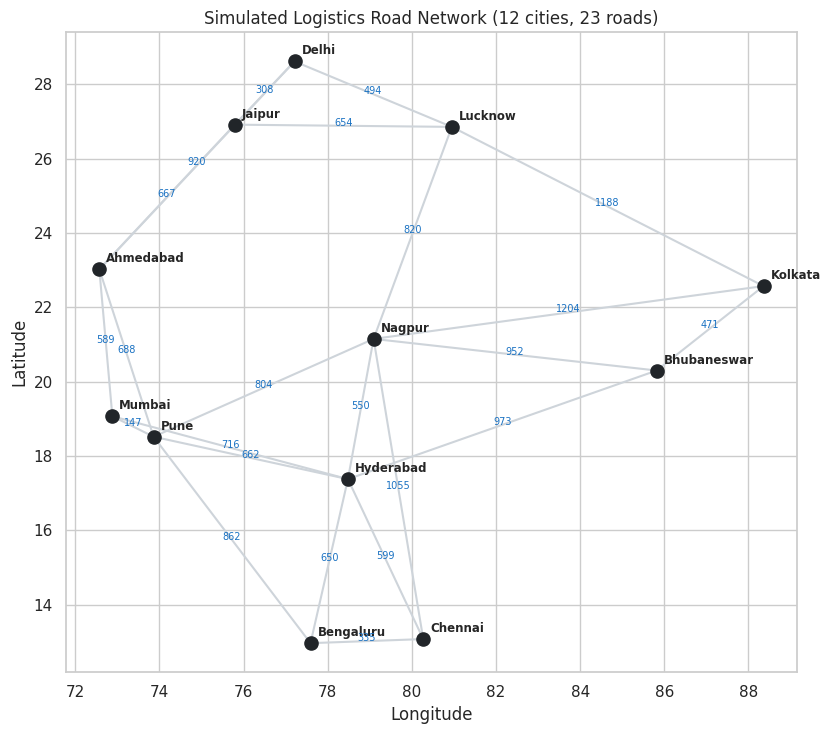
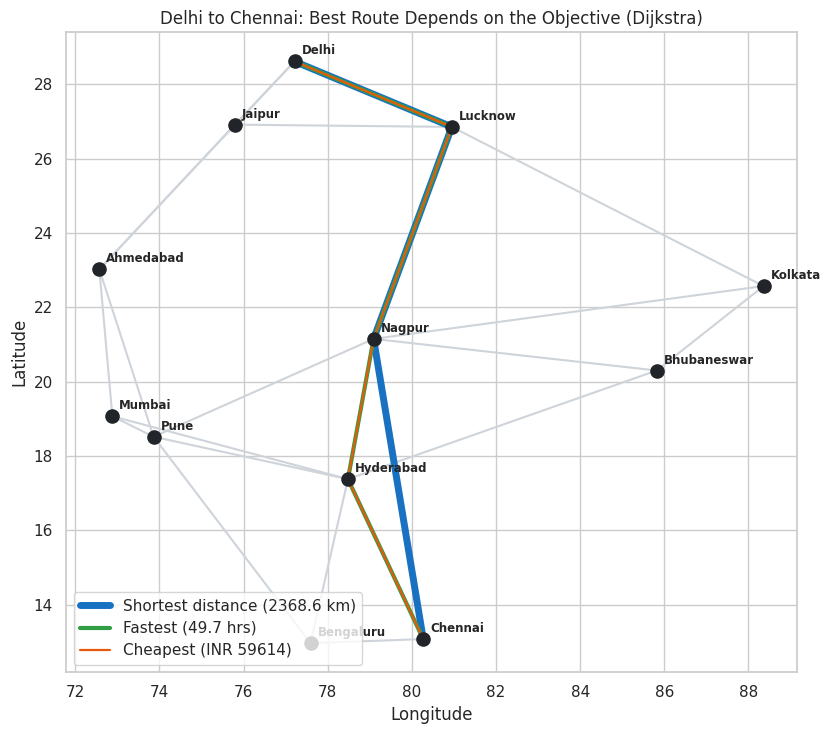
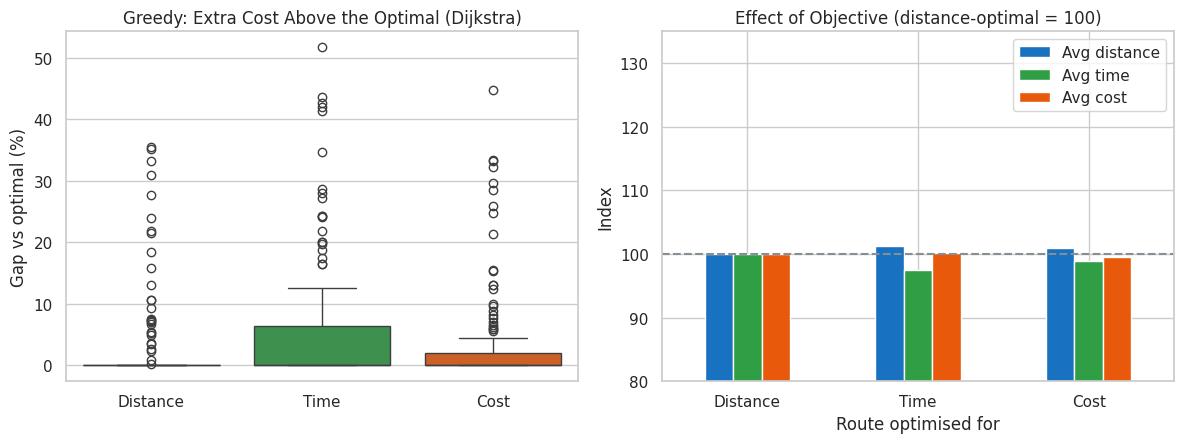
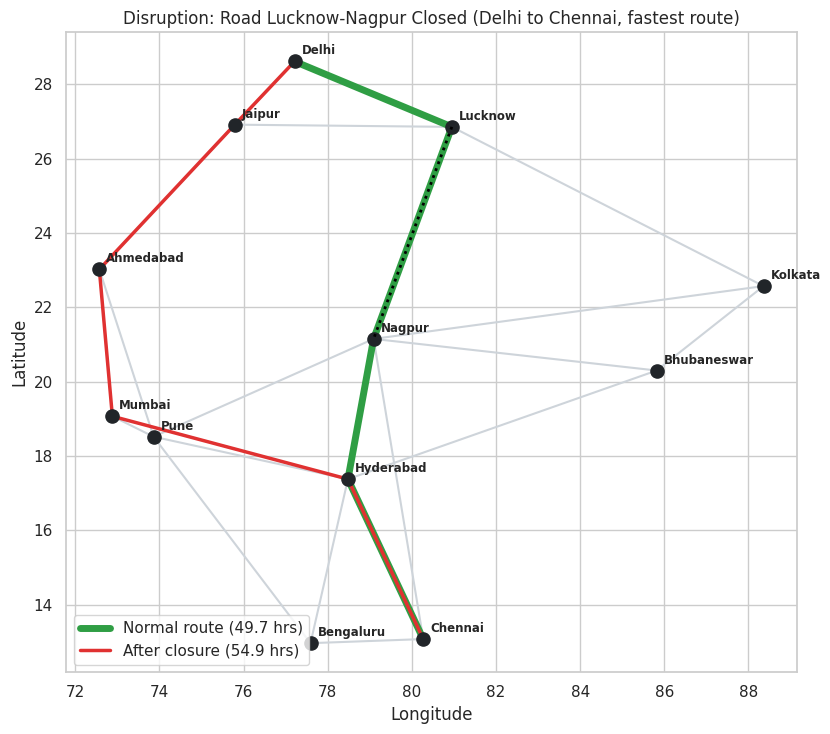
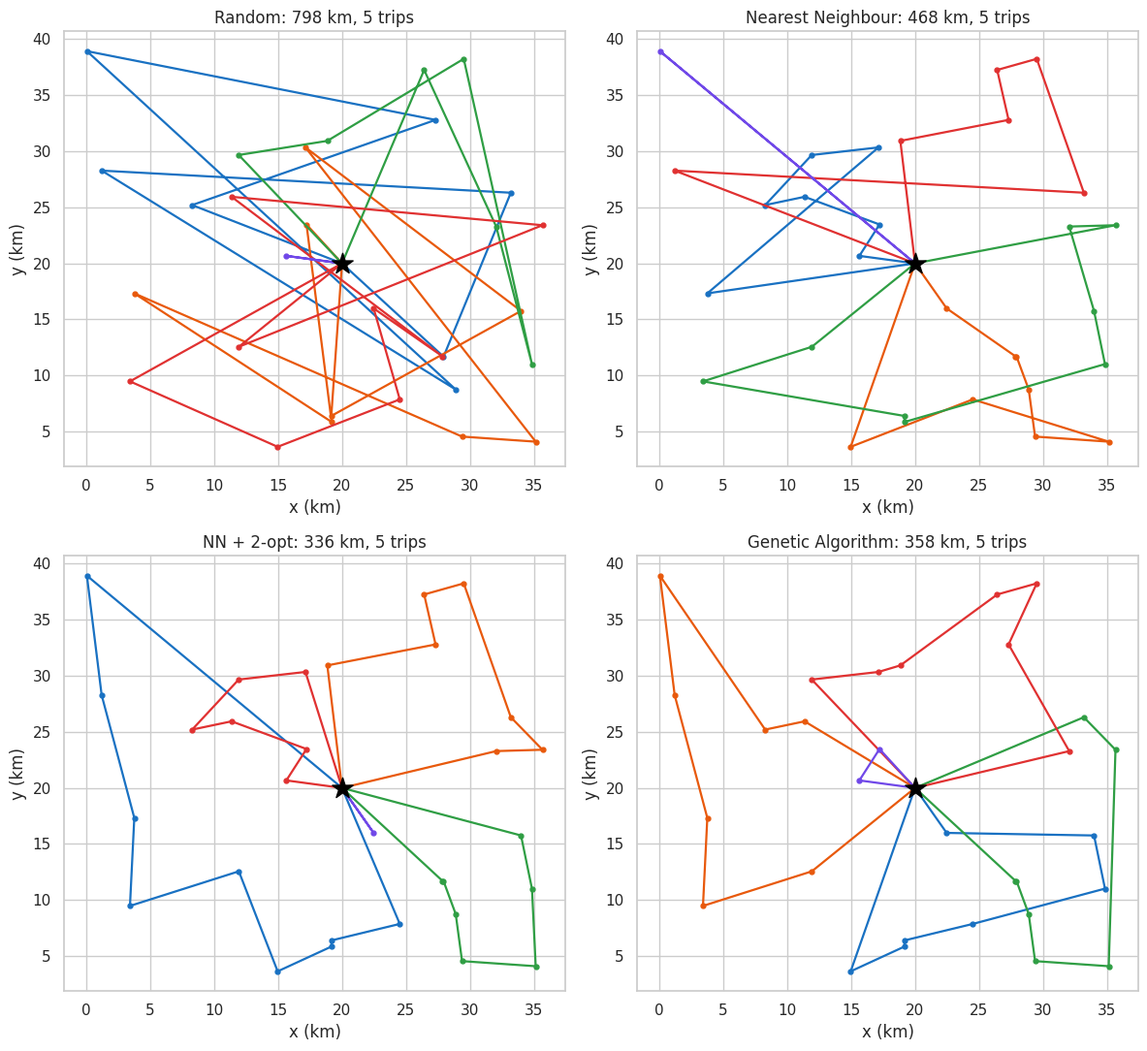
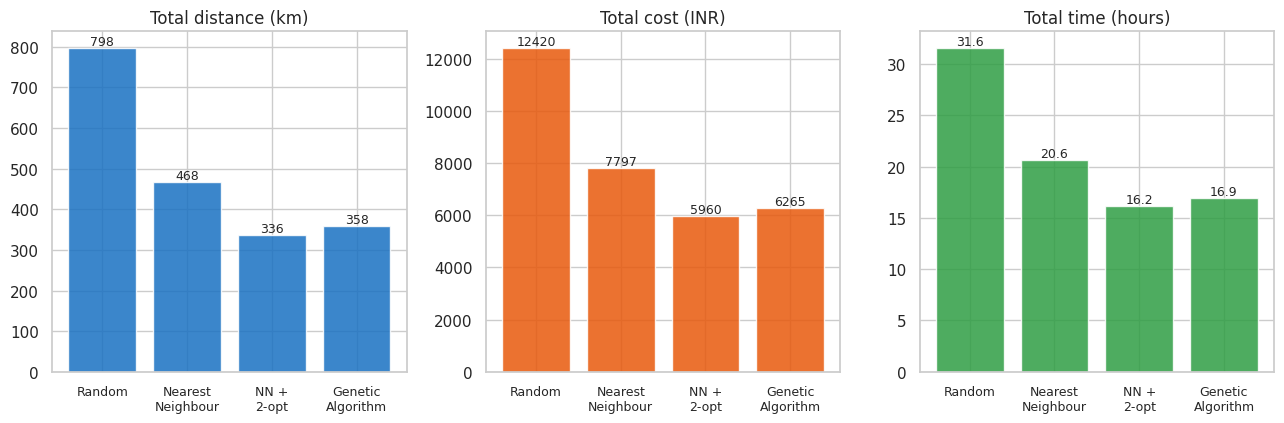
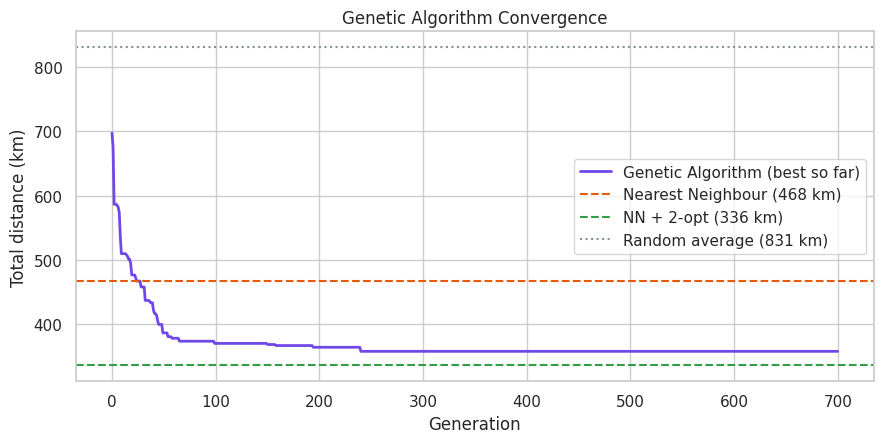

Source code (Python) for these figures, in order:
"""
Week 3 Task: Route Optimization Analysis - Logistics
Run: python route_optimization.py
Needs: pandas numpy matplotlib seaborn   (Dijkstra and GA are written from scratch)
Creates: CSV files, 7 charts (charts/ folder), results.json

PART A: Network shortest path   -> Dijkstra (optimal)  vs  Greedy heuristic
PART B: Multi-stop delivery     -> Random vs Nearest Neighbour (greedy) vs 2-opt vs Genetic Algorithm
"""
import os, json, time, heapq, math, random
import numpy as np
import pandas as pd
import matplotlib
matplotlib.use("Agg")
import matplotlib.pyplot as plt
import seaborn as sns

SEED = 11
random.seed(SEED); np.random.seed(SEED)
sns.set_theme(style="whitegrid")
os.makedirs("charts", exist_ok=True)
BLUE, ORANGE, GREEN, RED, GREY, PURPLE = "#1971c2", "#e8590c", "#2f9e44", "#e03131", "#868e96", "#7048e8"
res = {}

# =====================================================================
# PART A: ROAD NETWORK SIMULATION
# =====================================================================
cities = {"Delhi": (28.61, 77.21), "Jaipur": (26.91, 75.79), "Lucknow": (26.85, 80.95), "Ahmedabad": (23.02, 72.57),
          "Mumbai": (19.07, 72.88), "Pune": (18.52, 73.86), "Hyderabad": (17.38, 78.48), "Bengaluru": (12.97, 77.59),
          "Chennai": (13.08, 80.27), "Kolkata": (22.57, 88.36), "Bhubaneswar": (20.30, 85.82), "Nagpur": (21.15, 79.09)}
names = list(cities)

def haversine(a, b):
    la1, lo1, la2, lo2 = map(math.radians, [*cities[a], *cities[b]])
    h = math.sin((la2 - la1) / 2) ** 2 + math.cos(la1) * math.cos(la2) * math.sin((lo2 - lo1) / 2) ** 2
    return 6371 * 2 * math.asin(math.sqrt(h))

# connect every city to its 3 nearest neighbours (undirected roads)
pairs = set()
for a in names:
    for b in sorted([x for x in names if x != a], key=lambda x: haversine(a, x))[:3]:
        pairs.add(tuple(sorted((a, b))))
rows = []
for a, b in sorted(pairs):
    km = haversine(a, b) * np.random.uniform(1.15, 1.35)             # road is longer than straight line
    speed = np.random.uniform(45, 65)                                 # average truck speed km/h
    delay = np.random.uniform(0, 1.5) * km / 300                      # traffic / border delay hours
    toll = km * np.random.uniform(0.5, 6.0)                           # toll INR (some roads are toll-heavy)
    rows.append([a, b, round(km, 1), round(km / speed + delay, 2), round(km * 22 + toll)])  # fuel INR 22/km
edges = pd.DataFrame(rows, columns=["from", "to", "distance_km", "time_hrs", "cost_inr"])
edges.to_csv("network_edges.csv", index=False)
pd.DataFrame([[c, *v] for c, v in cities.items()], columns=["city", "lat", "lon"]).to_csv("network_cities.csv", index=False)

def build_graph(df, banned_edges=(), banned_nodes=()):
    g = {c: {} for c in names if c not in banned_nodes}
    for r in df.itertuples():
        if r.to in banned_nodes or r._1 in banned_nodes: continue
        if (r._1, r.to) in banned_edges or (r.to, r._1) in banned_edges: continue
        w = {"distance_km": r.distance_km, "time_hrs": r.time_hrs, "cost_inr": r.cost_inr}
        g[r._1][r.to] = w; g[r.to][r._1] = w
    return g

def dijkstra(g, src, dst, key):
    dist, prev, pq = {src: 0}, {}, [(0, src)]
    while pq:
        d, u = heapq.heappop(pq)
        if u == dst: break
        if d > dist.get(u, 1e18): continue
        for v, w in g[u].items():
            nd = d + w[key]
            if nd < dist.get(v, 1e18):
                dist[v], prev[v] = nd, u
                heapq.heappush(pq, (nd, v))
    if dst not in dist: return None, None
    path = [dst]
    while path[-1] != src: path.append(prev[path[-1]])
    return path[::-1], dist[dst]

def greedy_path(g, src, dst, key):
    """Always move to the unvisited neighbour that is closest (straight line) to the destination; backtrack at dead ends."""
    path, visited = [src], {src}
    while path[-1] != dst:
        cur = path[-1]
        opts = [v for v in g[cur] if v not in visited]
        if not opts:
            path.pop()
            if not path: return None, None
            continue
        nxt = min(opts, key=lambda v: haversine(v, dst))
        visited.add(nxt); path.append(nxt)
    return path, sum(g[a][b][key] for a, b in zip(path, path[1:]))

G = build_graph(edges)
res["network"] = {"cities": len(names), "roads": len(edges)}

# ---- A1: all origin-destination pairs, 3 objectives, Dijkstra vs Greedy
recs = []
for key in ["distance_km", "time_hrs", "cost_inr"]:
    for o in names:
        for d in names:
            if o == d: continue
            p1, v1 = dijkstra(G, o, d, key); p2, v2 = greedy_path(G, o, d, key)
            recs.append([key, o, d, v1, v2, (v2 - v1) / v1 * 100, len(p1) - 1, len(p2) - 1, p1 == p2])
cmp = pd.DataFrame(recs, columns=["objective", "origin", "destination", "dijkstra", "greedy", "gap_pct", "hops_dij", "hops_greedy", "same_path"])
cmp.to_csv("network_od_comparison.csv", index=False)
res["A_pairs"] = int(len(cmp) / 3)
res["A_gap"] = cmp.groupby("objective")["gap_pct"].agg(["mean", "max"]).round(1).to_dict("index")
res["A_same_path_pct"] = (cmp.groupby("objective")["same_path"].mean() * 100).round(1).to_dict()
res["A_greedy_worse_pct"] = (cmp.groupby("objective")["gap_pct"].apply(lambda s: (s > 0.01).mean()) * 100).round(1).to_dict()
worst = cmp.sort_values("gap_pct").iloc[-1]
res["A_worst"] = [worst.objective, worst.origin, worst.destination, round(worst.gap_pct, 1)]

# ---- A2: scenario analysis - effect of the objective (distance / time / cost)
sc = []
for key in ["distance_km", "time_hrs", "cost_inr"]:
    tot = np.zeros(3); n = 0
    for o in names:
        for d in names:
            if o == d: continue
            p, _ = dijkstra(G, o, d, key)
            tot += [sum(G[a][b][k] for a, b in zip(p, p[1:])) for k in ["distance_km", "time_hrs", "cost_inr"]]; n += 1
    sc.append([key, *(tot / n)])
sc = pd.DataFrame(sc, columns=["optimised_for", "avg_km", "avg_hrs", "avg_cost"]).round(1)
res["A_scenarios"] = sc.to_dict("records")
sc.to_csv("network_objective_scenarios.csv", index=False)

# example OD pair
EX = ("Delhi", "Chennai")
res["A_example"] = {}
for key in ["distance_km", "time_hrs", "cost_inr"]:
    p, _ = dijkstra(G, *EX, key)
    res["A_example"][key] = {"path": p, "km": round(sum(G[a][b]["distance_km"] for a, b in zip(p, p[1:])), 1),
                             "hrs": round(sum(G[a][b]["time_hrs"] for a, b in zip(p, p[1:])), 1),
                             "cost": round(sum(G[a][b]["cost_inr"] for a, b in zip(p, p[1:])))}
pg, _ = greedy_path(G, *EX, "distance_km")
res["A_example"]["greedy"] = {"path": pg, "km": round(sum(G[a][b]["distance_km"] for a, b in zip(pg, pg[1:])), 1)}

# ---- A3: disruption scenarios
pbase, _ = dijkstra(G, *EX, "time_hrs")
base_t = res["A_example"]["time_hrs"]["hrs"]
close = max(zip(pbase, pbase[1:]), key=lambda e: G[e[0]][e[1]]["time_hrs"])      # close the slowest road on the path
G2 = build_graph(edges, banned_edges=[close])
p2, v2 = dijkstra(G2, *EX, "time_hrs")
res["A_closure"] = {"closed": list(close), "before": pbase, "after": p2, "before_hrs": base_t, "after_hrs": round(v2, 1),
                    "increase_pct": round((v2 - base_t) / base_t * 100, 1)}
hub = "Nagpur"
G3 = build_graph(edges, banned_nodes=[hub])
inc, lost = [], 0
for o in names:
    for d in names:
        if o == d or hub in (o, d): continue
        _, a = dijkstra(G, o, d, "distance_km"); pth, b = dijkstra(G3, o, d, "distance_km")
        if pth is None: lost += 1
        else: inc.append((b - a) / a * 100)
res["A_hub_failure"] = {"hub": hub, "avg_increase_pct": round(np.mean(inc), 1), "max_increase_pct": round(np.max(inc), 1),
                        "affected_pct": round(np.mean(np.array(inc) > 0.01) * 100, 1), "unreachable": lost}

# ---- A charts
def draw_net(ax, paths=None, title=""):
    for r in edges.itertuples():
        (la1, lo1), (la2, lo2) = cities[r._1], cities[r.to]
        ax.plot([lo1, lo2], [la1, la2], color="#ced4da", lw=1.5, zorder=1)
    for c, (la, lo) in cities.items():
        ax.scatter(lo, la, s=90, color="#212529", zorder=3); ax.annotate(c, (lo, la), xytext=(5, 5), textcoords="offset points", fontsize=8.5, fontweight="bold")
    for p, col, lab, lw in (paths or []):
        xs = [cities[c][1] for c in p]; ys = [cities[c][0] for c in p]
        ax.plot(xs, ys, color=col, lw=lw, zorder=2, label=lab)
    ax.set_title(title); ax.set_xlabel("Longitude"); ax.set_ylabel("Latitude")

fig, ax = plt.subplots(figsize=(8.5, 7.5))
draw_net(ax, title="Simulated Logistics Road Network (12 cities, %d roads)" % len(edges))
for r in edges.itertuples():
    (la1, lo1), (la2, lo2) = cities[r._1], cities[r.to]
    ax.annotate(f"{r.distance_km:.0f}", ((lo1 + lo2) / 2, (la1 + la2) / 2), fontsize=7, color=BLUE, ha="center")
plt.tight_layout(); plt.savefig("charts/1_network_map.png", dpi=130); plt.close()

fig, ax = plt.subplots(figsize=(8.5, 7.5))
ex = res["A_example"]
draw_net(ax, [(ex["distance_km"]["path"], BLUE, f"Shortest distance ({ex['distance_km']['km']} km)", 5),
              (ex["time_hrs"]["path"], GREEN, f"Fastest ({ex['time_hrs']['hrs']} hrs)", 3),
              (ex["cost_inr"]["path"], ORANGE, f"Cheapest (INR {ex['cost_inr']['cost']})", 1.6)],
         title="Delhi to Chennai: Best Route Depends on the Objective (Dijkstra)")
ax.legend(loc="lower left"); plt.tight_layout(); plt.savefig("charts/2_dijkstra_objectives.png", dpi=130); plt.close()

fig, ax = plt.subplots(1, 2, figsize=(12, 4.6))
g = cmp.copy(); g["objective"] = g["objective"].map({"distance_km": "Distance", "time_hrs": "Time", "cost_inr": "Cost"})
sns.boxplot(data=g, x="objective", y="gap_pct", hue="objective", palette=[BLUE, GREEN, ORANGE], legend=False, ax=ax[0])
ax[0].set_title("Greedy: Extra Cost Above the Optimal (Dijkstra)"); ax[0].set_ylabel("Gap vs optimal (%)"); ax[0].set_xlabel("")
nm = sc.copy(); base = nm.iloc[0, 1:].astype(float).values
nm2 = nm.set_index("optimised_for")
norm = nm2.div(nm2.loc["distance_km"]) * 100
norm.index = ["Distance", "Time", "Cost"]; norm.columns = ["Avg distance", "Avg time", "Avg cost"]
norm.plot(kind="bar", ax=ax[1], color=[BLUE, GREEN, ORANGE], rot=0)
ax[1].axhline(100, color=GREY, ls="--"); ax[1].set_title("Effect of Objective (distance-optimal = 100)")
ax[1].set_xlabel("Route optimised for"); ax[1].set_ylabel("Index"); ax[1].set_ylim(80, 135)
plt.tight_layout(); plt.savefig("charts/3_greedy_gap_and_objectives.png", dpi=130); plt.close()

fig, ax = plt.subplots(figsize=(8.5, 7.5))
cl = res["A_closure"]
draw_net(ax, [(cl["before"], GREEN, f"Normal route ({cl['before_hrs']} hrs)", 5), (cl["after"], RED, f"After closure ({cl['after_hrs']} hrs)", 2.5)],
         title=f"Disruption: Road {cl['closed'][0]}-{cl['closed'][1]} Closed (Delhi to Chennai, fastest route)")
(la1, lo1), (la2, lo2) = cities[cl["closed"][0]], cities[cl["closed"][1]]
ax.plot([lo1, lo2], [la1, la2], color="black", lw=2, ls=":", zorder=4); ax.legend(loc="lower left")
plt.tight_layout(); plt.savefig("charts/4_disruption_scenario.png", dpi=130); plt.close()

# =====================================================================
# PART B: MULTI-STOP DELIVERY ROUTING (capacity-limited, single depot)
# =====================================================================
rng = np.random.default_rng(3)
N, CAP, KMH, SERVICE_MIN, COST_KM, TRIP_FIXED = 30, 600, 30, 10, 14, 250
xy = np.vstack([[20, 20], rng.uniform(0, 40, (N, 2))])                  # node 0 = depot (km grid)
demand = np.concatenate([[0], rng.integers(20, 121, N)])               # kg per stop
D = np.sqrt(((xy[:, None] - xy[None]) ** 2).sum(-1)) * 1.3              # road distance matrix (km)
pd.DataFrame({"stop": range(N + 1), "x_km": xy[:, 0].round(1), "y_km": xy[:, 1].round(1), "demand_kg": demand}).to_csv("delivery_stops.csv", index=False)

def split(order):
    """cut a stop sequence into trips so that no trip carries more than CAP kg"""
    trips, cur, load = [], [], 0
    for s in order:
        if load + demand[s] > CAP: trips.append(cur); cur, load = [], 0
        cur.append(s); load += demand[s]
    if cur: trips.append(cur)
    return trips

def trip_km(t): return D[0, t[0]] + sum(D[a, b] for a, b in zip(t, t[1:])) + D[t[-1], 0]
def total_km(order): return sum(trip_km(t) for t in split(order))

def metrics(trips, secs):
    km = sum(trip_km(t) for t in trips)
    return {"trips": len(trips), "km": round(km, 1), "hours": round(km / KMH + N * SERVICE_MIN / 60, 1),
            "cost": round(km * COST_KM + len(trips) * TRIP_FIXED), "seconds": round(secs, 3)}

out = {}
# --- 1) Random baseline (average of 300 random orders)
t0 = time.time(); rl = []
for _ in range(300):
    o = list(rng.permutation(np.arange(1, N + 1))); rl.append(total_km(o))
rand_order = list(np.random.RandomState(1).permutation(np.arange(1, N + 1)))
out["Random"] = (split(rand_order), time.time() - t0); res["B_random_avg_km"] = round(float(np.mean(rl)), 1)

# --- 2) Nearest Neighbour (greedy, capacity aware)
t0 = time.time(); left, trips = set(range(1, N + 1)), []
while left:
    cur, load, t = 0, 0, []
    while True:
        fit = [s for s in left if load + demand[s] <= CAP]
        if not fit: break
        nxt = min(fit, key=lambda s: D[cur, s]); t.append(nxt); left.remove(nxt); load += demand[nxt]; cur = nxt
    trips.append(t)
out["Nearest Neighbour"] = (trips, time.time() - t0)
nn_order = [s for t in trips for s in t]

# --- 3) 2-opt local search starting from Nearest Neighbour order
t0 = time.time(); best = nn_order[:]; bv = total_km(best); improved = True
while improved:
    improved = False
    for i in range(N - 1):
        for j in range(i + 1, N):
            cand = best[:i] + best[i:j + 1][::-1] + best[j + 1:]
            v = total_km(cand)
            if v < bv - 1e-9: best, bv, improved = cand, v, True
out["NN + 2-opt"] = (split(best), time.time() - t0)

# --- 4) Genetic Algorithm (random start, tournament selection, order crossover, swap + reversal mutation, elitism)
POP, GENS, PM, ELITE = 150, 700, 0.25, 4
def ox(p1, p2):
    a, b = sorted(random.sample(range(N), 2)); child = [None] * N; child[a:b + 1] = p1[a:b + 1]
    fill = [g for g in p2 if g not in child[a:b + 1]]; k = 0
    for i in range(N):
        if child[i] is None: child[i] = fill[k]; k += 1
    return child
def mutate(o):
    o = o[:]
    if random.random() < PM:
        if random.random() < 0.5: i, j = random.sample(range(N), 2); o[i], o[j] = o[j], o[i]
        else: i, j = sorted(random.sample(range(N), 2)); o[i:j + 1] = o[i:j + 1][::-1]
    return o
t0 = time.time()
pop = [list(np.random.permutation(np.arange(1, N + 1)).tolist()) for _ in range(POP)]
fit = [total_km(p) for p in pop]; hist = []
for g in range(GENS):
    idx = np.argsort(fit); pop = [pop[i] for i in idx]; fit = [fit[i] for i in idx]; hist.append(fit[0])
    new = pop[:ELITE]
    while len(new) < POP:
        p1 = min(random.sample(range(POP), 4)); p2 = min(random.sample(range(POP), 4))
        new.append(mutate(ox(pop[p1], pop[p2])))
    pop = new; fit = [total_km(p) for p in pop]
bi = int(np.argmin(fit)); ga_order = pop[bi]
out["Genetic Algorithm"] = (split(ga_order), time.time() - t0)
hist.append(min(fit))
res["B_ga_params"] = {"population": POP, "generations": GENS, "mutation": PM, "elite": ELITE}

summ = pd.DataFrame({k: metrics(*v) for k, v in out.items()}).T
summ["km_vs_random_pct"] = ((summ["km"] - summ.loc["Random", "km"]) / summ.loc["Random", "km"] * 100).round(1)
summ["km_vs_NN_pct"] = ((summ["km"] - summ.loc["Nearest Neighbour", "km"]) / summ.loc["Nearest Neighbour", "km"] * 100).round(1)
summ.to_csv("delivery_method_comparison.csv")
res["B_summary"] = summ.reset_index().rename(columns={"index": "method"}).to_dict("records")
res["B_stops"] = N; res["B_capacity"] = CAP; res["B_total_demand"] = int(demand.sum()); res["B_min_trips"] = int(math.ceil(demand.sum() / CAP))
res["B_ga_start_km"] = round(hist[0], 1); res["B_ga_end_km"] = round(min(hist), 1)
first_conv = next(i for i, v in enumerate(hist) if v <= min(hist) * 1.01); res["B_ga_gen_within_1pct"] = first_conv

# --- B charts
cols = [BLUE, ORANGE, GREEN, RED, PURPLE, "#f08c00", "#0b7285"]
fig, axs = plt.subplots(2, 2, figsize=(12, 11))
for ax, (m, (tr, _)) in zip(axs.ravel(), out.items()):
    for k, t in enumerate(tr):
        pts = np.vstack([xy[0], xy[t], xy[0]]); ax.plot(pts[:, 0], pts[:, 1], color=cols[k % len(cols)], lw=1.6, marker="o", ms=3.5)
    ax.scatter(*xy[0], marker="*", s=260, color="black", zorder=5)
    ax.set_title(f"{m}: {sum(trip_km(t) for t in tr):.0f} km, {len(tr)} trips"); ax.set_xlabel("x (km)"); ax.set_ylabel("y (km)")
plt.tight_layout(); plt.savefig("charts/5_delivery_routes_methods.png", dpi=120); plt.close()

fig, ax = plt.subplots(1, 3, figsize=(13, 4.4))
order = list(out)
for a, col, t, c in zip(ax, ["km", "cost", "hours"], ["Total distance (km)", "Total cost (INR)", "Total time (hours)"], [BLUE, ORANGE, GREEN]):
    vals = summ.loc[order, col].astype(float); b = a.bar(range(4), vals, color=c, alpha=.85)
    a.set_xticks(range(4)); a.set_xticklabels(["Random", "Nearest\nNeighbour", "NN +\n2-opt", "Genetic\nAlgorithm"], fontsize=9)
    for i, v in enumerate(vals): a.text(i, v, f"{v:.0f}" if col != "hours" else f"{v:.1f}", ha="center", va="bottom", fontsize=9)
    a.set_title(t)
plt.tight_layout(); plt.savefig("charts/6_method_comparison.png", dpi=130); plt.close()

plt.figure(figsize=(9, 4.6))
plt.plot(hist, color=PURPLE, lw=2, label="Genetic Algorithm (best so far)")
plt.axhline(summ.loc["Nearest Neighbour", "km"], color=ORANGE, ls="--", label=f"Nearest Neighbour ({summ.loc['Nearest Neighbour', 'km']:.0f} km)")
plt.axhline(summ.loc["NN + 2-opt", "km"], color=GREEN, ls="--", label=f"NN + 2-opt ({summ.loc['NN + 2-opt', 'km']:.0f} km)")
plt.axhline(res["B_random_avg_km"], color=GREY, ls=":", label=f"Random average ({res['B_random_avg_km']:.0f} km)")
plt.xlabel("Generation"); plt.ylabel("Total distance (km)"); plt.title("Genetic Algorithm Convergence"); plt.legend()
plt.tight_layout(); plt.savefig("charts/7_ga_convergence.png", dpi=130); plt.close()

json.dump(res, open("results.json", "w"), indent=2, default=str)
print(json.dumps(res, indent=2, default=str))
